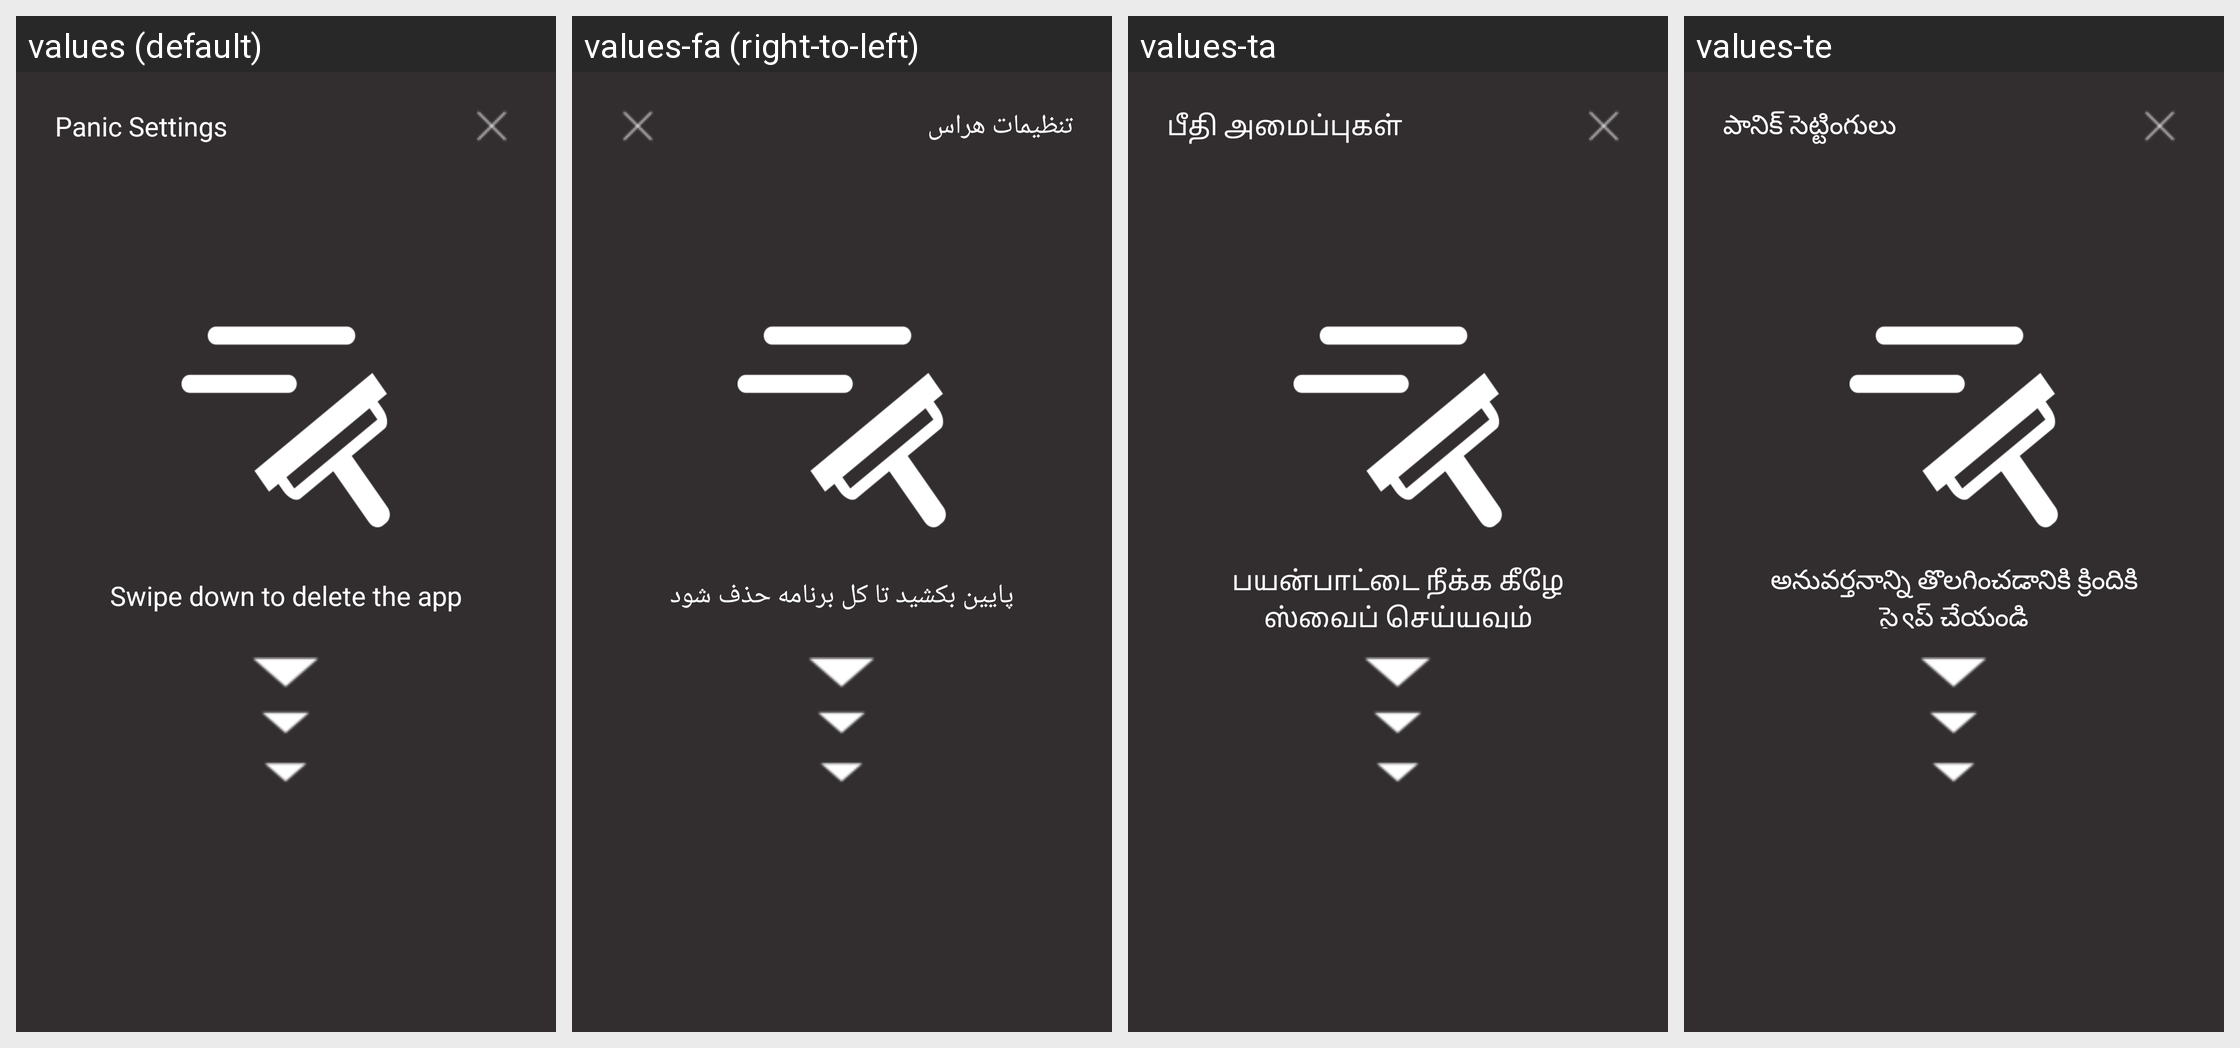

Locale-by-locale string values for the Android screen shown in this grid:
Android screen res/layout/activity_panic.xml rendered under 4 locales, left to right: values (default), values-fa (right-to-left), values-ta, values-te. Device: Nexus 5 (rendered at 1080×1920; each locale shown at half size, 540×960, under a caption strip naming it); theme Theme.Transparent.
Other locales in the repository, not shown: values-ar, values-az, values-br, values-de, values-es, values-es-rUS, values-fr, values-hi, values-hu, values-it, values-ja, values-nb-rNO, values-nl, values-pt-rBR, values-ru, values-tr, values-uk, values-zh, values-zh-rTW.
Strings drawn on this screen, with the default value and each locale's value (text and hints the layout hard-codes, and strings that could not be matched under every locale, appear in the picture but are not listed):

panic_settings
  values: Panic Settings
  values-fa: تنظیمات هراس
  values-ta: பீதி அமைப்புகள்
  values-te: పానిక్ సెట్టింగులు

panic_hint
  values: Swipe down to delete the app
  values-fa: پایین بکشید تا کل برنامه حذف شود
  values-ta: பயன்பாட்டை நீக்க கீழே ஸ்வைப் செய்யவும்
  values-te: అనువర్తనాన్ని తొలగించడానికి క్రిందికి స్వైప్ చేయండి
